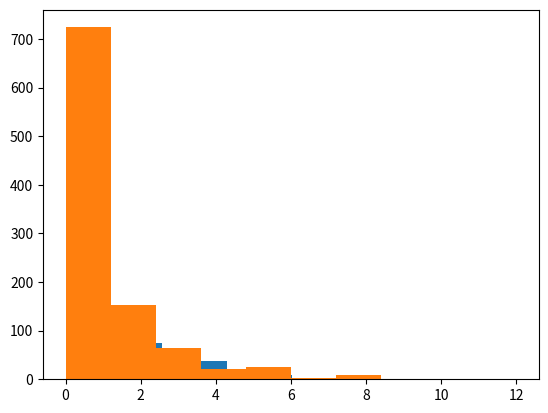

Generate this figure with matplotlib:
## 2. Calculating Differences ##

female_diff=(10771-16280.5)/16280.5
male_diff=(21790-16280.5)/16280.5

## 3. Updating the Formula ##

female_diff=(10771-16280.5)**2/16280.5
male_diff=(21790-16280.5)**2/16280.5
gender_chisq=female_diff+male_diff

## 4. Generating a Distribution ##

chi_squared_values = []
import numpy as np

for i in range(1000):
    li=list(np.random.random_sample(32561,))
    # print(len(li))
    l=[]
    # print(len(l))
    for a in li:
        if a < 0.5:
            l.append(0)
        else:
            l.append(1)
            
    om=l.count(0)
    of=l.count(1)
    male_diff=(om-16280.5)**2/16280.5
    female_diff=(of-16280.5)**2/16280.5
    chi_squared_values.append(male_diff+female_diff)
# print(chi_squared_values)
import matplotlib.pyplot as plt

plt.hist(chi_squared_values)

## 6. Smaller Samples ##

female_diff=(162.805-107.71)**2/162.805

male_diff=(162.805-217.90)**2/162.805


gender_chisq=male_diff+female_diff

## 7. Sampling Distribution Equality ##

chi_squared_values = []
for i in range(1000):
    li=list(np.random.random_sample(300,))
    # print(len(li))
    l=[]
    # print(len(l))
    for a in li:
        if a < 0.5:
            l.append(0)
        else:
            l.append(1)
            
    om=l.count(0)
    of=l.count(1)
    male_diff=(om-150)**2/150
    female_diff=(of-150)**2/150
    chi_squared_values.append(male_diff+female_diff)
# print(chi_squared_values)
import matplotlib.pyplot as plt

plt.hist(chi_squared_values)

## 9. Increasing Degrees of Freedom ##

race_chisq=((26146.5-27816)**2/26146.5 +(3124-3939.9)**2/3939.9 +(944.3-1039)**2/944.3 +(260.5-311)**2/260.5 +(271-1269.8)**2/1269.8)

## 10. Using SciPy ##

from scipy.stats import chisquare
import numpy as np

a, race_pvalue=chisquare([27816,3124,1039,311,271],[26146.5,3939.9,944.3,260.5,1269.8])